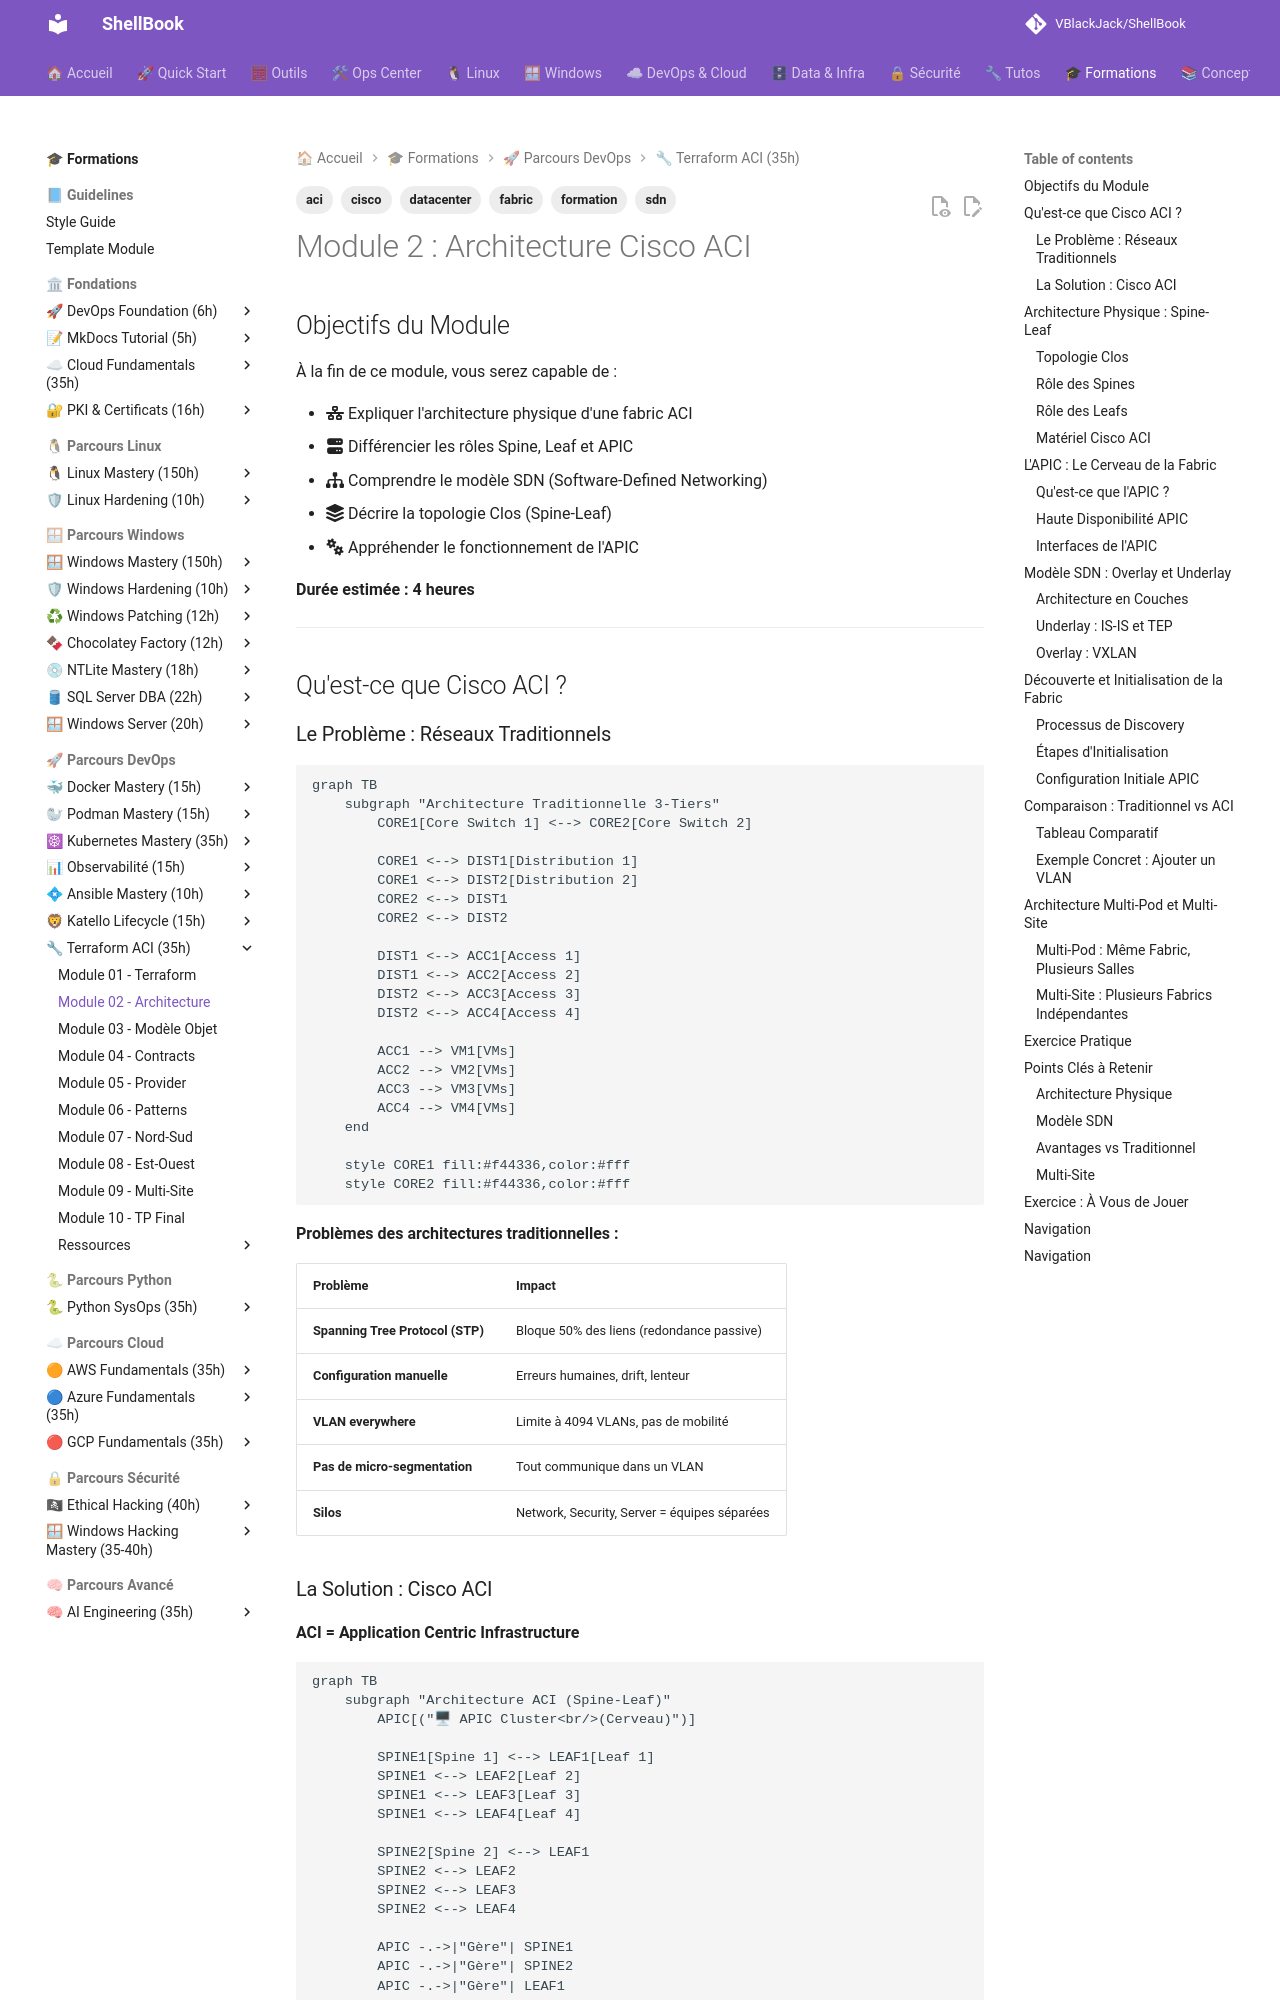

repository: VBlackJack/ShellBook · page: formations/terraform-aci/02-module/index.html · generator: mkdocs

---
tags:
  - formation
  - aci
  - cisco
  - sdn
  - datacenter
  - fabric
---

# Module 2 : Architecture Cisco ACI

## Objectifs du Module

À la fin de ce module, vous serez capable de :

- :fontawesome-solid-network-wired: Expliquer l'architecture physique d'une fabric ACI
- :fontawesome-solid-server: Différencier les rôles Spine, Leaf et APIC
- :fontawesome-solid-sitemap: Comprendre le modèle SDN (Software-Defined Networking)
- :fontawesome-solid-layer-group: Décrire la topologie Clos (Spine-Leaf)
- :fontawesome-solid-gears: Appréhender le fonctionnement de l'APIC

**Durée estimée : 4 heures**

---

## Qu'est-ce que Cisco ACI ?

### Le Problème : Réseaux Traditionnels

```mermaid
graph TB
    subgraph "Architecture Traditionnelle 3-Tiers"
        CORE1[Core Switch 1] <--> CORE2[Core Switch 2]

        CORE1 <--> DIST1[Distribution 1]
        CORE1 <--> DIST2[Distribution 2]
        CORE2 <--> DIST1
        CORE2 <--> DIST2

        DIST1 <--> ACC1[Access 1]
        DIST1 <--> ACC2[Access 2]
        DIST2 <--> ACC3[Access 3]
        DIST2 <--> ACC4[Access 4]

        ACC1 --> VM1[VMs]
        ACC2 --> VM2[VMs]
        ACC3 --> VM3[VMs]
        ACC4 --> VM4[VMs]
    end

    style CORE1 fill:#f44336,color:#fff
    style CORE2 fill:#f44336,color:#fff
```

**Problèmes des architectures traditionnelles :**

| Problème | Impact |
|----------|--------|
| **Spanning Tree Protocol (STP)** | Bloque 50% des liens (redondance passive) |
| **Configuration manuelle** | Erreurs humaines, drift, lenteur |
| **VLAN everywhere** | Limite à 4094 VLANs, pas de mobilité |
| **Pas de micro-segmentation** | Tout communique dans un VLAN |
| **Silos** | Network, Security, Server = équipes séparées |

### La Solution : Cisco ACI

**ACI = Application Centric Infrastructure**

```mermaid
graph TB
    subgraph "Architecture ACI (Spine-Leaf)"
        APIC[("🖥 APIC Cluster<br/>(Cerveau)")]

        SPINE1[Spine 1] <--> LEAF1[Leaf 1]
        SPINE1 <--> LEAF2[Leaf 2]
        SPINE1 <--> LEAF3[Leaf 3]
        SPINE1 <--> LEAF4[Leaf 4]

        SPINE2[Spine 2] <--> LEAF1
        SPINE2 <--> LEAF2
        SPINE2 <--> LEAF3
        SPINE2 <--> LEAF4

        APIC -.->|"Gère"| SPINE1
        APIC -.->|"Gère"| SPINE2
        APIC -.->|"Gère"| LEAF1
        APIC -.->|"Gère"| LEAF2
        APIC -.->|"Gère"| LEAF3
        APIC -.->|"Gère"| LEAF4

        LEAF1 --> SRV1[Serveurs]
        LEAF2 --> SRV2[Serveurs]
        LEAF3 --> SRV3[Serveurs]
        LEAF4 --> SRV4[Serveurs]
    end

    style APIC fill:#2196F3,color:#fff
    style SPINE1 fill:#9C27B0,color:#fff
    style SPINE2 fill:#9C27B0,color:#fff
    style LEAF1 fill:#4caf50,color:#fff
    style LEAF2 fill:#4caf50,color:#fff
    style LEAF3 fill:#4caf50,color:#fff
    style LEAF4 fill:#4caf50,color:#fff
```

!!! success "Avantages ACI"
    - **Tous les liens actifs** : ECMP (Equal-Cost Multi-Path), pas de STP
    - **Automatisation native** : API REST, Terraform, Ansible
    - **Overlay VXLAN** : 16 millions de segments (vs 4094 VLANs)
    - **Micro-segmentation** : Contrôle par application (EPG)
    - **Single Pane of Glass** : APIC gère tout centralement

---

## Architecture Physique : Spine-Leaf
